Run: headless pygame with SDL's dummy video driver; simulated clock (each Clock.tick advances the game by its frame time, no real sleeping); random seed 0; keys injected as events and as key.get_pressed() state; mouse plan: one left click at the window centre at the start of phase 2, then a move to the lower-right quarter at the start of phase 3.
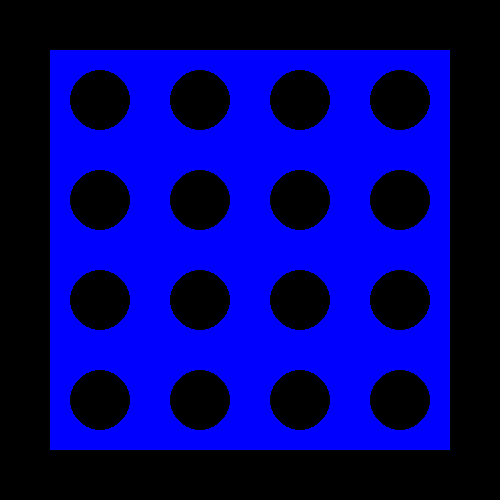
Frame 1 of 4 · flips 1–60 · no input
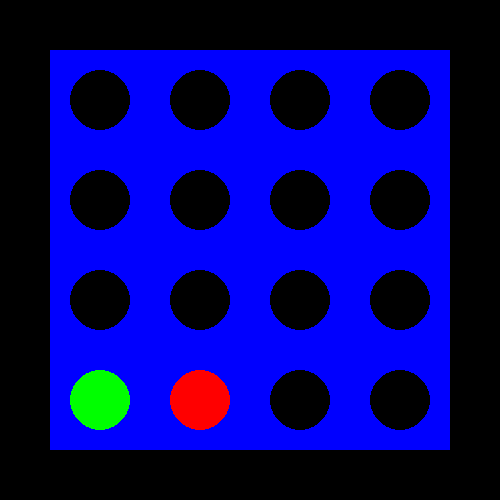
Frame 2 of 4 · flips 61–180 · clicked the window centre · tapped SPACE, RETURN · held RIGHT (→), D
Frame 3 of 4 · flips 181–300 · moved the mouse to the lower-right quarter · held DOWN (↓), S · screen unchanged from frame 2, image omitted
Frame 4 of 4 · flips 301–420 · held LEFT (←), A, UP (↑), W · screen unchanged from frame 3, image omitted

The pygame program that drew these frames:

import pygame
pygame.init()
#Note: red is player and green is computer
class pieces:
    def __init__(self,xPos,yPos,red,green):
        self.x = xPos
        self.y = yPos
        self.xPos = self.x*100+100
        self.yPos = self.y*100+100
        self.red = red
        self.green = green
        self.avoid = False
   
    def win(self):
        count = 0
        for x in range(4):
            if board[self.y][x].red == 255:
                count = count+1
       
        if count == 4:
            return True
 
        count = 0
        for y in range(4):
            if board[y][self.x].red==255:
                count = count+1
 
        if count == 4:
            return True
        count = 0
        for pos in range(4):
            if board[pos][pos].red == 255:
                count = count+1
        if count ==4:    
            return True
        count = 0
        for pos in range(4):
            if board[3-pos][pos].red == 255:
                count = count + 1
        if count ==4:
            return True
        return False
 
    def accessible(self):
        if self.y == 3:
            return True
        if board[self.y+1][self.x].red == 255 or board[self.y+1][self.x].green == 255:
            return True
        return False
 
def get_input(mx):
    if mx>100 and mx<200:
        for y in range(4):
            if board[3-y][0].red == 0 and board[3-y][0].green == 0:
                board[3-y][0].red = 255
                Y = 3-y
                X = 0
                return Y,X;
 
    if mx>=200 and mx<300:
        for y in range(4):
            if board[3-y][1].red == 0 and board[3-y][1].green == 0:
                board[3-y][1].red = 255
                Y = 3-y
                X = 1
                return Y,X;
 
    if mx>=300 and mx<400:
        for y in range(4):
            if board[3-y][2].red == 0 and board[3-y][2].green == 0:
                board[3-y][2].red = 255
                Y = 3-y
                X = 2
                return Y,X;
 
    if mx>=400 and mx<500:
        for y in range(4):
            if board[3-y][3].red == 0 and board[3-y][3].green == 0:
                board[3-y][3].red = 255
                Y = 3-y
                X = 3
                return Y,X;
 
    return -1,-1;
 
def comp_win():
    for x in range(4):
        count = 0
        for y in range(4):
            if board[y][x].green == 255:
                count = count +1
            if board[y][x].red == 255:
                count-=1
        if count == 3:
            board[y][x].green = 255
            return True
    return False
 
    for y in range(4):
        count = 0
        pVals = []
        for x in range(4):
            if board[y][x].green == 255:
                count = count +1
            elif board[y][x].red == 0:
                pVals.append(y)
                pVals.append(x)
        if len(pVals)>0 and count ==3 and board[pVals[0]][pVals[1]].accessible():
             board[pVals[0]][pVals[1]].green =255
             return True;
   
    for pos in range(4):
        count = 0
        pVals = []
        if board[pos][pos].green == 255:
            count = count+1
        elif board[pos][pos].red == 0:
            pVals.append(pos)
        if len(pVals)>0 and count==3 and board[pVals[0]][pVals[0]].accessible():
            board[pVals[0]][pVals[0]].green = 255
            return True;
 
   
    for pos in range(4):
        count = 0
        pVals = []
        if board[3-pos][pos].green == 255:
            count = count+1
        elif board[3-pos][pos].red == 0:
            pVals.append(3-pos)
            pVals.append(pos)
        if len(pVals)>0 and count==3 and board[pVals[0]][pVals[1]].accessible():
            board[pVals[0]][pVals[1]]
            return True;
    return False;
   ###
def threeRow():
    for x in range(4):
        count = 0
        for y in range(4):
            if board[y][x].red == 255:
                count+=1
            elif board[y][x].green == 255:
                count-=1
        if count == 3:
            board[0][x].green = 255
            return True;
 
    for y in range(4):
        count = 0
        pVals = []
        for x in range(4):
            if board[y][x].red == 255:
                count +=1
            elif board[y][x].green == 0:
                pVals.append(y)
                pVals.append(x)
        if len(pVals)>0 and count ==3 and board[pVals[0]][pVals[1]].accessible():
            board[pVals[0]][pVals[1]].green = 255
            return True;
        if len(pVals)>0 and not board[pVals[0]][pVals[1]].accessible() and count ==3:
            board[pVals[0]+1][pVals[1]].avoid = True

    count = 0

    for pos in range(4):
        pVals = []
        if board[pos][pos].red == 255:
            count = count+1
        elif board[pos][pos].green == 0:
            pVals.append(pos)
        if len(pVals)>0 and count==3 and board[pVals[0]][pVals[0]].accessible():
            board[pVals[0]][pVals[0]].green = 255
            return True;
        if len(pVals)>0 and not board[pVals[0]][pVals[0]].accessible() and count ==3:
            board[pVals[0]+1][pVals[0]].avoid = True
    count = 0

    for pos in range(4):
        pVals = []
        print(count)
        if board[3-pos][pos].red == 255:
            count = count+1
        elif board[3-pos][pos].green == 0:
            pVals.append(3-pos)
            pVals.append(pos)
        if len(pVals)>0 and count==3 and board[pVals[0]][pVals[1]].accessible():
            board[pVals[0]][pVals[1]].green = 255
            return True;
        if len(pVals)>0 and not board[pVals[0]][pVals[1]].accessible() and count ==3:
            board[pVals[0]+1][pVals[1]].avoid = True
    return False;
 
def twoRow():
    for y in range(4):
        count = 0
        pVals = []
        for x in range(4):
            if board[y][x].red == 255:
                count = count +1
            elif board[y][x].green == 0:
                pVals.append(y)
                pVals.append(x)
        if len(pVals)>0 and count ==2 and board[pVals[0]][pVals[1]].accessible() and board[pVals[0]][pVals[1]].avoid == False:
            board[pVals[0]][pVals[1]].green = 255
            return True
   
    for pos in range(4):
        count = 0
        pVals = []
        if board[pos][pos].red == 255:
            count = count+1
        elif board[pos][pos].green == 0:
            pVals.append(pos)
        if len(pVals)>0 and count==2 and board[pVals[0]][pVals[0]].accessible() and board[pVals[0]][pVals[1]].avoid == False:
            board[pVals[0]][pVals[0]].green = 255
            return True;
   
    for pos in range(4):
        count = 0
        pVals = []
        if board[3-pos][3-pos].red == 255:
            count = count+1
        elif board[3-pos][pos].green == 0:
            pVals.append(3-pos)
        if len(pVals)>0 and count==2 and board[pVals[0]][pVals[1]].accessible() and board[pVals[0]][pVals[1]].avoid == False:
            board[pVals[0]][pVals[1]].green = 255
            return True
    for x in range(4):
        count = 0
        for y in range(4):
            if board[y][x].red == 255:
                count = count +1
            elif board[y][x].green == 255:
                count-=1
        if  len(pVals)>0 and count == 2 and board[pVals[0]][pVals[1]].avoid == False:
            board[y][x].green = 255
            return True;
    return False;
 
def comp_play():
    pVals = []
    for y in range(4):
        for x in range(4):
            if board[3-y][x].red == 0 and board[3-y][x].green ==0  and board[3-y][x].accessible():
                if len(pVals)<1:
                    pVals.append(3-y)
                    pVals.append(x)
                if board[3-y][x].avoid ==False:
                    board[3-y][x].green = 255
                    return
    if len(pVals)>0:
        board[pVals[0]][pVals[1]].green = 255

board = []
for yPos in range(4):
    row = []
    for xPos in range(4):
        row.append(pieces(xPos,yPos,0,0))
    board.append(row)
 
pygame.display.set_caption("Connect Four")
 
pieceX=pieceY = 0
 
run = True

event_occur = False
while run:
    win = pygame.display.set_mode((500,500))
    pygame.time.delay(100)
   
    pygame.draw.rect(win,(0,0,255),(50,50,400,400))
 
    for x in range(4):
        for y in range(4):
            pygame.draw.circle(win,(board[x][y].red,board[x][y].green,0),(board[x][y].xPos,board[x][y].yPos),30)
 
    for event in pygame.event.get():
        if event.type == pygame.MOUSEBUTTONDOWN:
            event_occur = True
            mx, my = pygame.mouse.get_pos()
            pieceY,pieceX = get_input(mx)
 
    if pieceY!= -1 and event_occur == True:
        if board[pieceY][pieceX].win():
            print("You WIN!!!")
            pygame.quit()
       
        if comp_win():
            print("You Lose!")
            pygame.quit()
        if not threeRow():
            if not twoRow():
                comp_play()
        event_occur = False

 
    pygame.display.update()
 
